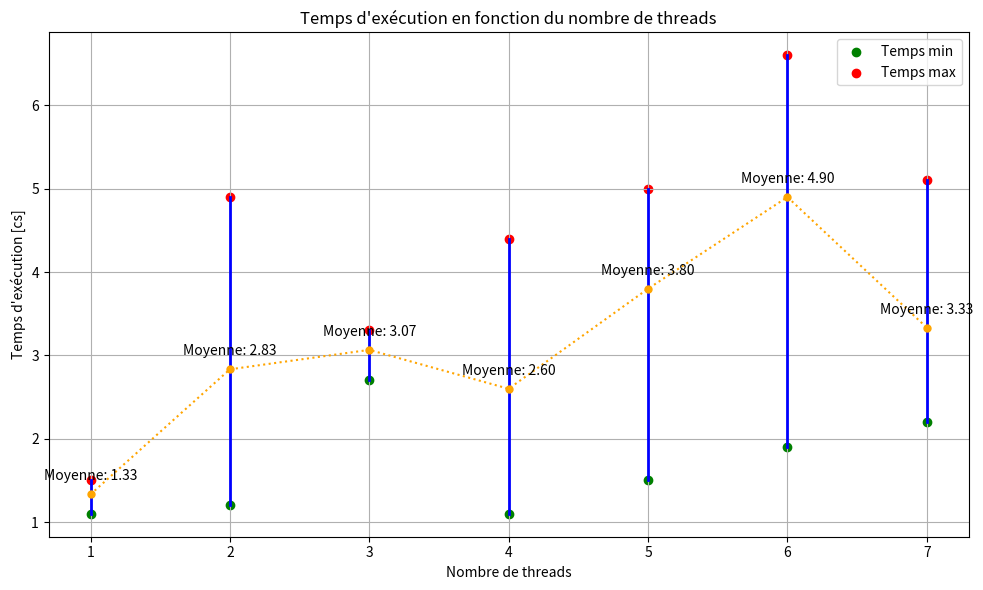

Generate this figure with matplotlib:
import matplotlib.pyplot as plt
import numpy as np

# Données des temps d'exécution
n_threads = [1, 2, 3, 4, 5, 6, 7]
temps_1 = [1.1, 1.2, 3.3, 4.4, 1.5, 6.6, 2.7]  # Exemple de liste de temps
temps_2 = [1.4, 2.4, 2.7, 2.3, 4.9, 1.9, 2.2]  # Exemple de liste de temps
temps_3 = [1.5, 4.9, 3.2, 1.1, 5.0, 6.2, 5.1]  # Exemple de liste de temps

# Calcul des temps min et max
temps_min = [min(t1, t2, t3) for t1, t2, t3 in zip(temps_1, temps_2, temps_3)]
temps_max = [max(t1, t2, t3) for t1, t2, t3 in zip(temps_1, temps_2, temps_3)]

# Calcul du temps moyen
temps_moy = [(t1 + t2 + t3) / 3 for t1, t2, t3 in zip(temps_1, temps_2, temps_3)]

# Création du graphique
plt.figure(figsize=(10, 6))

# Tracé des lignes verticales entre temps min et temps max
for i, thread in enumerate(n_threads):
    plt.plot([thread, thread], [temps_min[i], temps_max[i]], color='blue', linewidth=2)
    plt.scatter(thread, temps_min[i], marker='o', color='green', label='Temps min' if i == 0 else "")
    plt.scatter(thread, temps_max[i], marker='o', color='red', label='Temps max' if i == 0 else "")
    plt.plot(thread, temps_moy[i], marker='o', markersize=5, color='orange', linestyle='dotted')  # Relier les points moyens en pointillé

# Relier les points moyens jaunes entre eux
plt.plot(n_threads, temps_moy, color='orange', linestyle='dotted')

# Affichage des annotations
for i, txt in enumerate(n_threads):
    plt.annotate(f"Moyenne: {temps_moy[i]:.2f}", (n_threads[i], temps_moy[i]), textcoords="offset points", xytext=(0,10), ha='center')

# Configuration du graphique
plt.title("Temps d'exécution en fonction du nombre de threads")
plt.xlabel("Nombre de threads")
plt.ylabel("Temps d'exécution [cs]")
plt.xticks(n_threads)
plt.grid(True)
plt.legend()

# Affichage du graphique
plt.tight_layout()
plt.show()